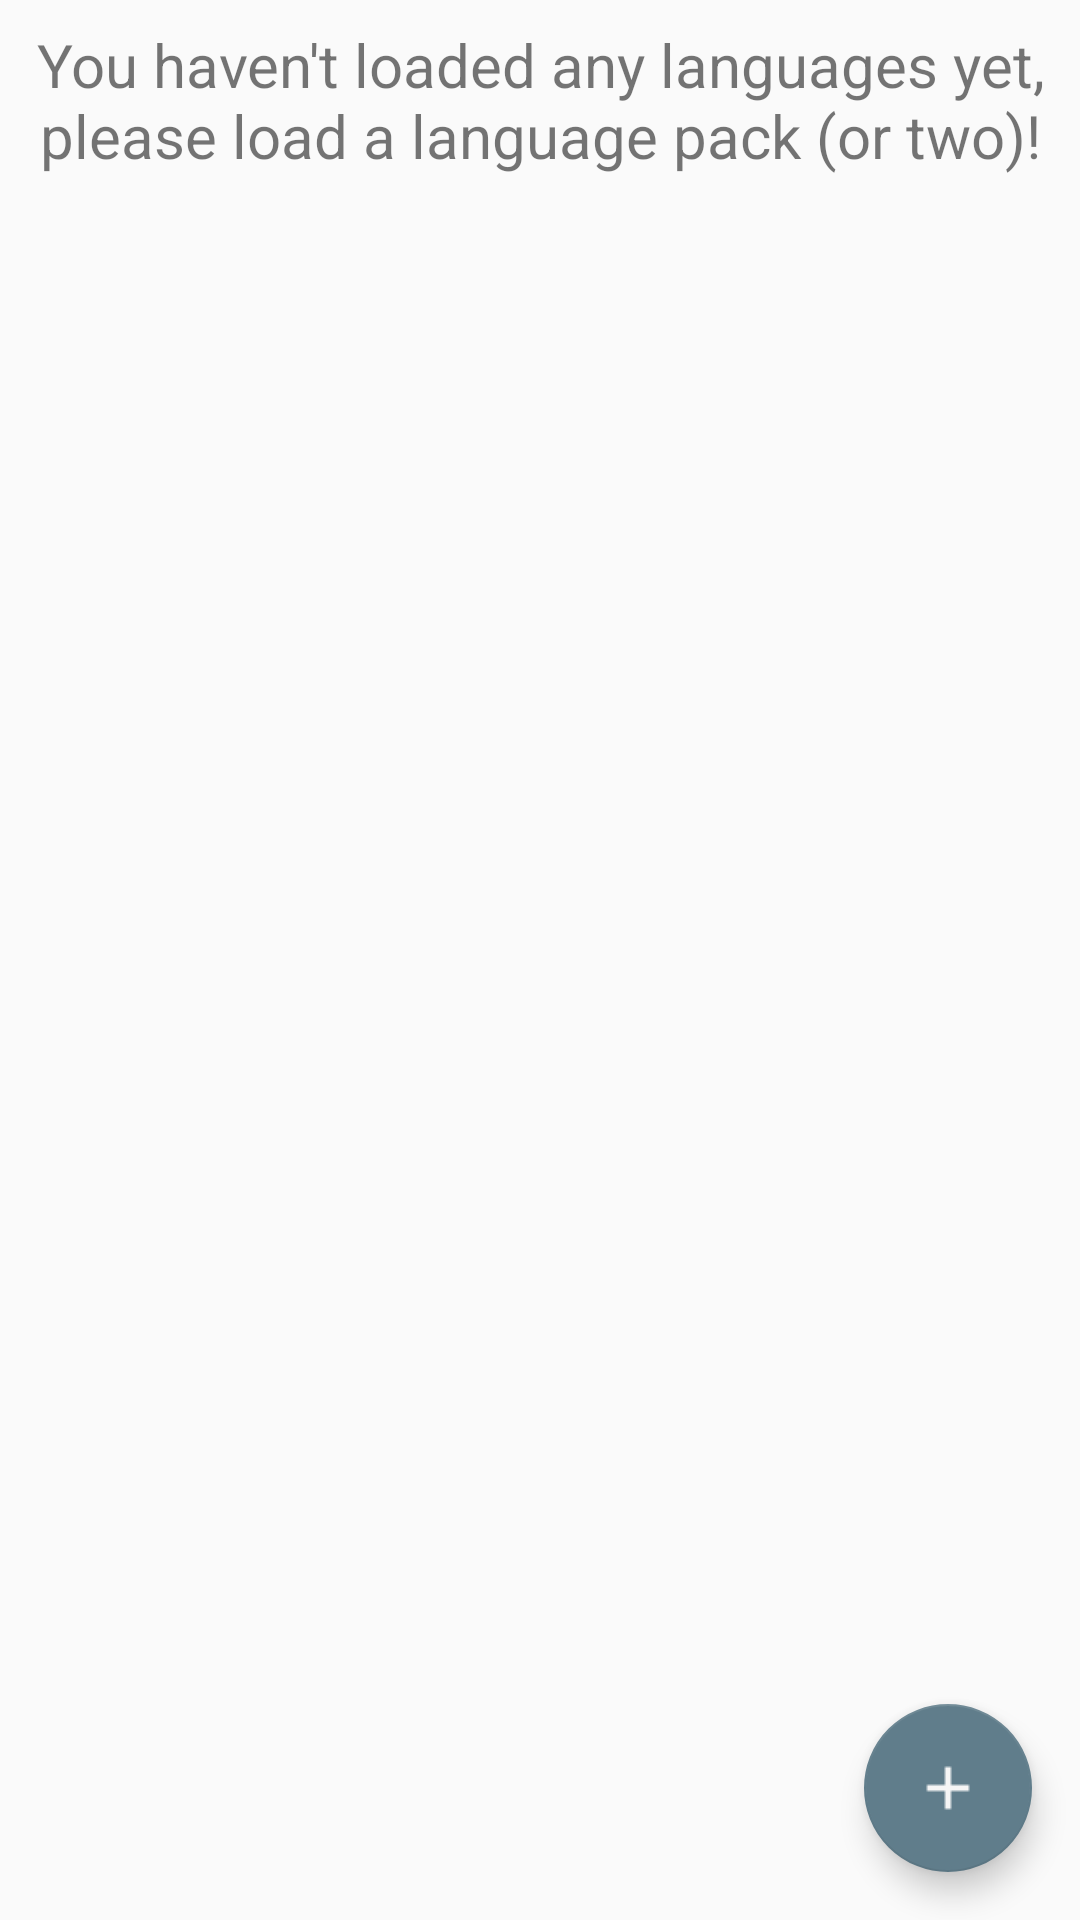

Produce the Android XML layout that renders to this screen, including the resource entries it uses.
<!-- AndroidManifest.xml: application theme AppTheme -->
<!-- res/layout/fragment_language_list.xml -->
<?xml version="1.0" encoding="utf-8"?>
<RelativeLayout
	xmlns:android="http://schemas.android.com/apk/res/android"
	android:layout_width="match_parent"
	android:layout_height="match_parent">

	<TextView
		android:id="@+id/noCoursesText"
		android:layout_width="match_parent"
		android:layout_height="wrap_content"
		android:layout_margin="8dp"
		android:text="@string/no_languages"
		android:textAlignment="center"
		android:textSize="20sp"/>

	<androidx.recyclerview.widget.RecyclerView
		android:id="@+id/recyclerView"
		android:layout_width="match_parent"
		android:layout_height="match_parent"/>

	<com.google.android.material.floatingactionbutton.FloatingActionButton
		android:id="@+id/fab"
		android:layout_width="wrap_content"
		android:layout_height="wrap_content"
		android:layout_alignParentBottom="true"
		android:layout_alignParentEnd="true"
		android:layout_margin="16dp"
		android:src="@drawable/ic_plus"
		android:tint="@color/colorTextWhite"/>
</RelativeLayout>
<!-- resources referenced by this layout -->
<resources>
  <color name="colorTextWhite">#F5F5F5</color>
  <!-- drawable ic_plus: png bitmap (drawable, 369 bytes) -->
  <string name="no_languages">You haven\'t loaded any languages yet, please load a language pack (or two)!</string>
  <style name="AppTheme" parent="Theme.AppCompat.Light.NoActionBar">
  		
  		<item name="colorPrimary">@color/colorPrimary</item>
  		<item name="colorPrimaryDark">@color/colorPrimaryDark</item>
  		<item name="colorAccent">@color/colorAccent</item>
  	</style>
  <color name="colorPrimary">#FF5722</color>
  <color name="colorPrimaryDark">#E64A19</color>
  <color name="colorAccent">#607D8B</color>
</resources>
